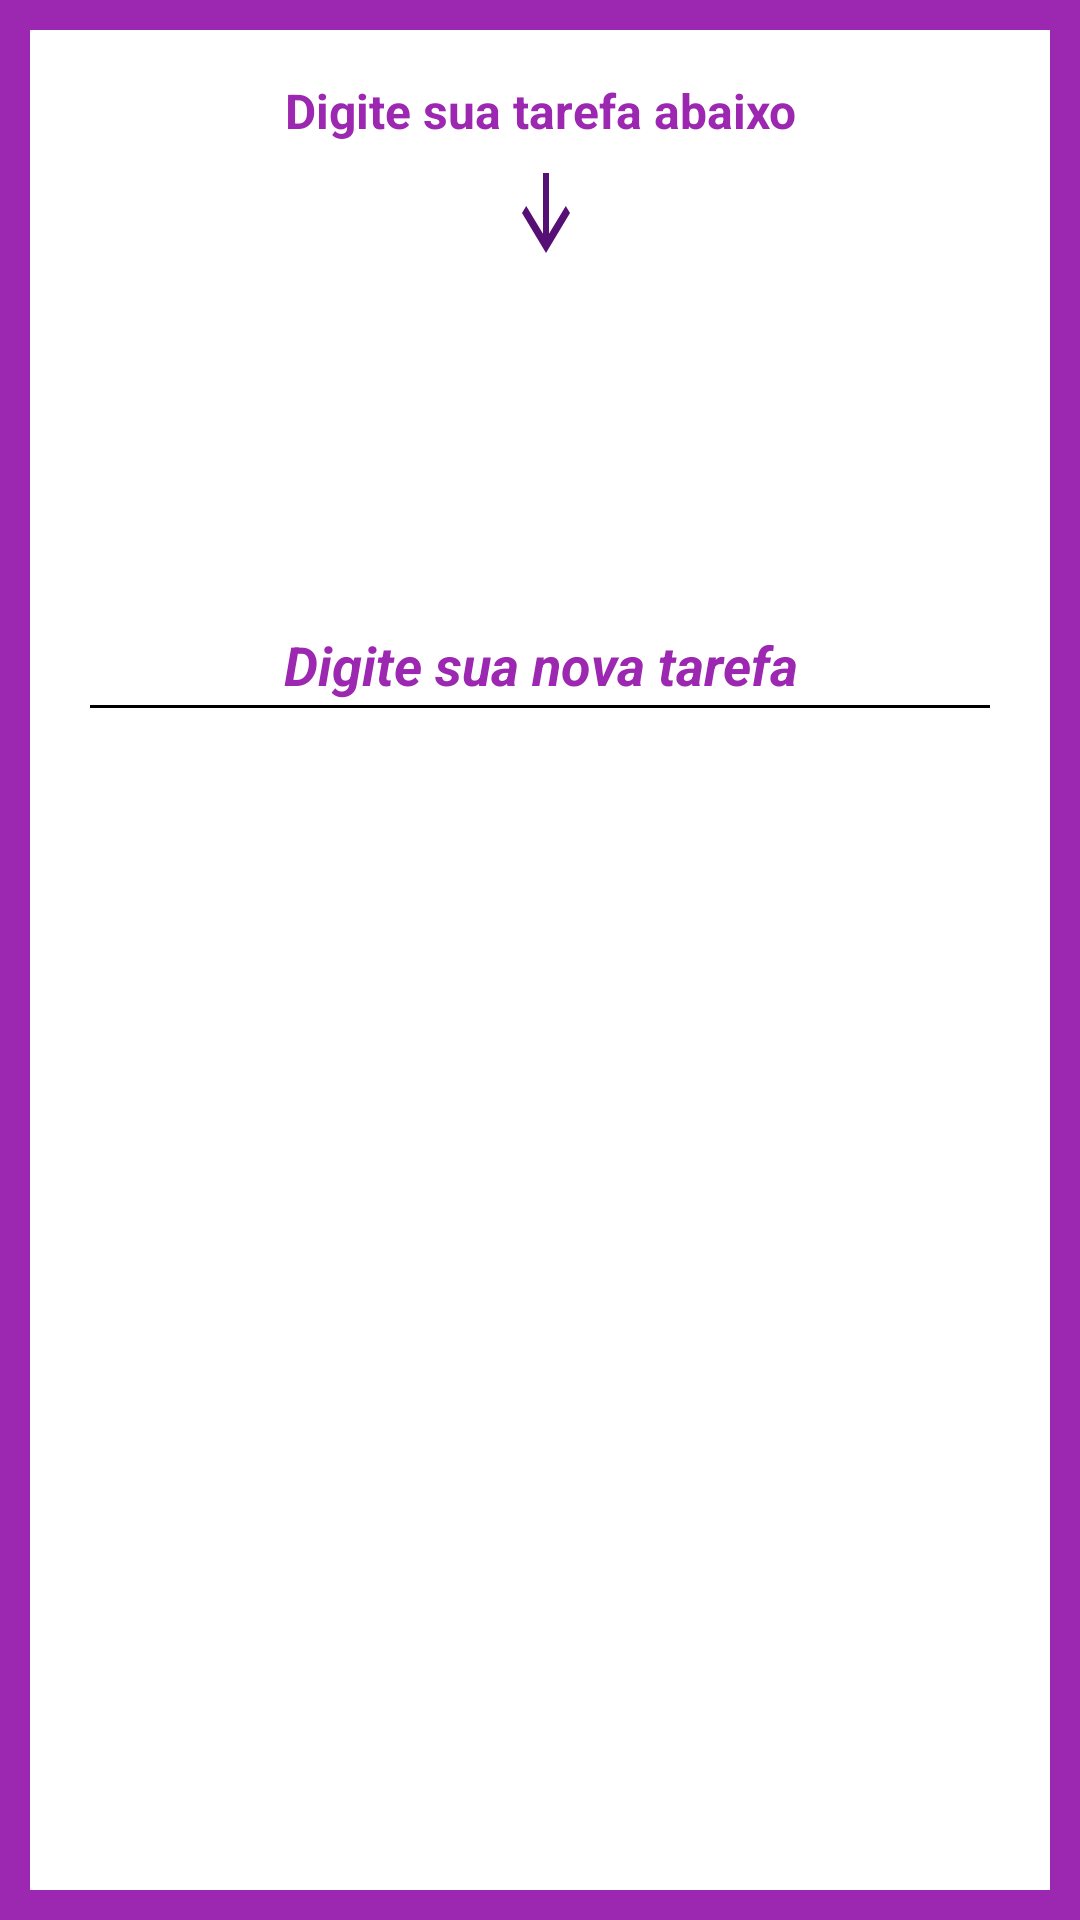

Android layout source for this screen:
<!-- AndroidManifest.xml: application theme Theme.MyListaDeTarefas -->
<!-- res/layout/activity_main_two.xml -->
<?xml version="1.0" encoding="utf-8"?>
<LinearLayout xmlns:android="http://schemas.android.com/apk/res/android"
    xmlns:app="http://schemas.android.com/apk/res-auto"
    xmlns:tools="http://schemas.android.com/tools"
    android:layout_width="match_parent"
    android:layout_height="match_parent"
    android:background="@color/teal_purple_2"
    android:orientation="horizontal"
    tools:context=".Activity.MainActivity_two">

    <androidx.constraintlayout.widget.ConstraintLayout
        android:layout_width="match_parent"
        android:layout_height="match_parent"
        android:layout_marginStart="10dp"
        android:layout_marginTop="10dp"
        android:layout_marginEnd="10dp"
        android:layout_marginBottom="10dp"
        android:background="@color/white">

        <TextView
            android:id="@+id/textView"
            android:layout_width="wrap_content"
            android:layout_height="60dp"
            android:layout_marginTop="16dp"
            android:drawableBottom="@drawable/ic_baseline_arrow_downward_24"
            android:text="Digite sua tarefa abaixo"
            android:textColor="@color/teal_purple_2"
            android:textSize="16sp"
            android:textStyle="bold"
            app:layout_constraintEnd_toEndOf="parent"
            app:layout_constraintStart_toStartOf="parent"
            app:layout_constraintTop_toTopOf="parent" />

        <EditText
            android:id="@+id/editText"
            android:layout_width="match_parent"
            android:layout_height="wrap_content"
            android:layout_marginStart="16dp"
            android:layout_marginTop="110dp"
            android:layout_marginEnd="16dp"
            android:autoText="true"
            android:backgroundTint="@color/black"
            android:gravity="center"
            android:hint="Digite sua nova tarefa"
            android:inputType="text|textAutoComplete"
            android:minHeight="48dp"
            android:textColor="@color/teal_purple_2"
            android:textColorHint="@color/teal_purple_2"
            android:textDirection="firstStrongRtl"
            android:textStyle="bold|italic"
            app:layout_constraintEnd_toEndOf="parent"
            app:layout_constraintStart_toStartOf="parent"
            app:layout_constraintTop_toBottomOf="@+id/textView" />

    </androidx.constraintlayout.widget.ConstraintLayout>
</LinearLayout>
<!-- resources referenced by this layout -->
<resources>
  <color name="black">#FF000000</color>
  <color name="teal_purple_2">#9C27B0</color>
  <color name="white">#FFFFFFFF</color>
  <!-- drawable ic_baseline_arrow_downward_24 (drawable) -->
  <vector
      android:height="35dp"
      android:tint="@color/teal_purple_1"
      android:viewportHeight="21"
      android:viewportWidth="20"
      android:width="20dp"
      xmlns:android="http://schemas.android.com/apk/res/android">
      <path android:fillColor="@color/white" android:pathData="M20,12l-1.41,-1.41L13,16.17V4h-2v12.17l-5.58,-5.59L4,12l8,8 8,-8z"/>
  </vector>
  <style name="Theme.MyListaDeTarefas" parent="Theme.MaterialComponents.DayNight.DarkActionBar">
          
          <item name="colorPrimary">@color/teal_purple_2</item>
          <item name="colorPrimaryVariant">@color/teal_purple_1</item>
          <item name="colorOnPrimary">@color/white</item>
          
          <item name="colorSecondary">@color/teal_purple_3</item>
          <item name="colorSecondaryVariant">@color/teal_700</item>
          <item name="colorOnSecondary">@color/teal_purple_4</item>
          
          <item name="android:statusBarColor" tools:targetApi="l">?attr/colorPrimaryVariant</item>
          
      </style>
  <color name="teal_purple_1">#560F75</color>
  <color name="teal_purple_3">#470D61</color>
  <color name="teal_700">#FF018786</color>
  <color name="teal_purple_4">#FFFB00</color>
</resources>
